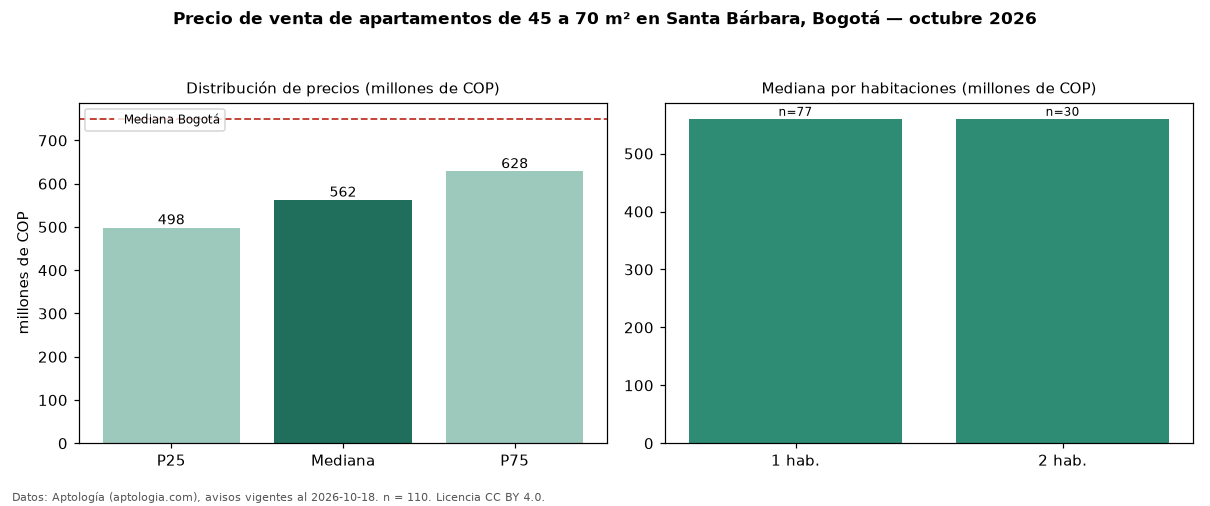

The file beside this chart, header and first rows:
seccion, metrica, valor, moneda, n
filtro, area2, de 45 a 70 m², , 110
precio, p25, 498500000, COP, 110
precio, mediana, 562500000, COP, 110
precio, p75, 628375000, COP, 110
precio, minimo, 310000000, COP, 110
precio, maximo, 2800000000, COP, 110
m2, mediana_precio_m2, 9697140, COP, 106
m2, area_mediana_m2, 58.0, m2, 106
admin, mediana_admin_mes, 639500, COP, 96
banos, mediana_banos, 2.0, , 
parqueadero, pct_con_parqueadero, 99.1, %, 109
estrato, estrato_mas_frecuente, 6, , 108
habitaciones, 1, 560000000, COP, 77
habitaciones, 2, 560000000, COP, 30
ciudad, mediana_ciudad_referencia, 750000000, COP, 
ciudad, mediana_m2_ciudad, 7261905, COP, 
fuente, fecha_datos, 2026-10-18, , 
fuente, atribucion, https://www.aptologia.com/venta/bogota/s…, , 
fuente, licencia, CC BY 4.0, , 
